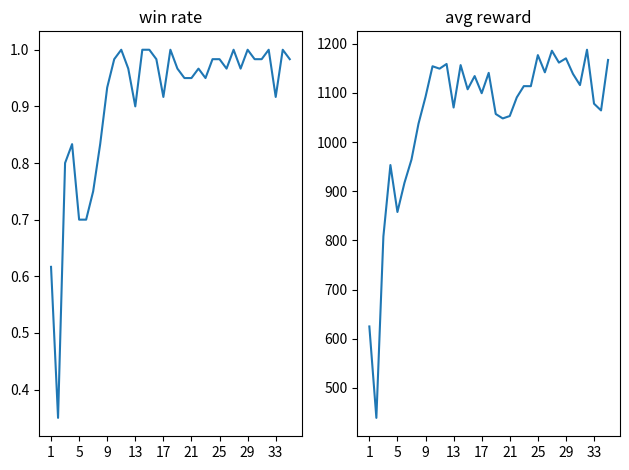

Generate this figure with matplotlib:

import matplotlib.pyplot as plt
# a1=[0.8, 1.0, 0.9, 1.0, 1.0, 1.0, 1.0, 1.0, 1.0, 1.0, 1.0, 1.0, 1.0, 1.0, 1.0, 1.0, 1.0, 1.0, 1.0, 1.0, 1.0, 1.0, 1.0, 1.0, 1.0, 1.0, 1.0, 1.0, 0.9, 1.0, 1.0, 1.0, 1.0, 1.0, 1.0]
# b1=[753.7789884209633, 925.0915190458297, 1017.647531580925, 1086.7420147418975, 1123.256018781662, 1041.7455269336701, 1097.4045179128648, 1136.8250316858291, 1118.8605303287507, 1083.1445333600045, 1014.5005234360694, 1060.5770311713218, 1087.9680228710174, 1092.8835349678993, 1106.0445426225663, 1135.6300336003303, 998.128023648262, 1016.0995489835739, 1144.3860303163528, 1156.1200475931169, 1065.0560331583024, 1168.1725295066833, 976.8625236749649, 1177.2245362401009, 1101.7485348701478, 1059.2290360569955, 1170.9620366692543, 1149.4080335497856, 1070.9550413250922, 1154.1805493474008, 1063.4450344324111, 1160.4650301337242, 1180.1125474810601, 1214.3355421543122, 1153.8780344486236]
# a2=[0.0, 0.3, 1.0, 1.0, 1.0, 1.0, 1.0, 1.0, 1.0, 1.0, 0.9, 1.0, 0.9, 0.6, 0.5, 0.8, 0.7, 0.3, 0.3, 0.3, 0.8, 0.4, 0.1, 0.6, 0.3, 0.5, 1.0, 0.4, 0.7, 0.1, 0.1, 0.0, 0.0, 0.2, 0.0]
# b2=[-14.605998580157756, 367.36048363149166, 1208.2310230135918, 1171.6095331907272, 1025.7050275564193, 1219.0840342760087, 1146.9585437357425, 1303.4555276453495, 1108.628533115983, 1071.5925189971924, 1000.8035135030747, 1039.6475168466568, 948.5845084428787, 699.2049956440926, 680.0379868268967, 799.6994983911515, 712.1920003533363, 696.1354920983315, 744.1814973592758, 554.0899926424026, 710.867988806963, 646.3194892406464, 491.4609903842211, 754.9254974067211, 588.5159841716289, 737.08598523736, 875.1120044052601, 649.1474831998348, 786.0704997748137, 515.5129862695933, 494.78348529934885, 59.36399078816176, 458.7689883351326, 521.8259894430637, 415.00647833943367]
# a3=[1.0, 0.0, 0.0, 0.3, 0.8, 1.0, 1.0, 1.0, 1.0, 1.0, 1.0, 1.0, 1.0, 1.0, 1.0, 1.0, 1.0, 1.0, 1.0, 1.0, 1.0, 1.0, 1.0, 1.0, 1.0, 1.0, 1.0, 1.0, 1.0, 1.0, 0.9, 1.0, 1.0, 1.0, 0.9]
# b3=[786.5919961094856, 108.31699122004211, 96.46298907920718, 284.50848791897295, 613.0579791501165, 961.9660202741622, 1072.1290291786195, 1080.3045445561409, 1131.1285499215126, 1170.2290286302566, 1185.926039993763, 1069.44103256464, 962.3015329599381, 913.0640151262284, 1036.6350287795067, 1052.8645390808583, 1127.388039535284, 1045.4130393624305, 1169.6040313243866, 1089.0440397024154, 1215.4405327439308, 1027.6255391597747, 1190.4625454902648, 1012.158035159111, 1104.6330429673194, 1103.6675370007754, 1079.3145471334458, 1024.0295285224915, 1201.6085495173932, 1148.208026689291, 1017.6460365533828, 1084.2860368907452, 1055.9925268888474, 1184.7225255668163, 1125.0465396046638]
# a4=[0.0, 1.0, 1.0, 1.0, 1.0, 1.0, 1.0, 1.0, 1.0, 1.0, 0.9, 1.0, 1.0, 1.0, 1.0, 1.0, 1.0, 1.0, 1.0, 1.0, 1.0, 1.0, 1.0, 1.0, 1.0, 1.0, 0.9, 1.0, 1.0, 1.0, 0.9, 1.0, 1.0, 1.0, 1.0]
# b4=[297.57298232018945, 924.5405401468277, 894.9355370342731, 1131.3130408883094, 1176.0290498673917, 1075.487040233612, 1193.923535335064, 1022.2345237493515, 1143.630040681362, 916.1650317549705, 877.6995427370072, 971.9835204958915, 963.1360509872436, 1101.0865426778794, 1000.461038273573, 878.2805191934109, 934.5835216224193, 1075.0225386977195, 1007.6585283517837, 1010.3040335655212, 1080.5190373718738, 996.1675228714943, 1063.461541867256, 1009.3280421018601, 977.2230343461036, 1042.1970191717148, 1001.8705298304558, 1079.6200329303742, 1003.0895261406898, 1046.2405224323272, 1040.304531621933, 1045.5085424661636, 1167.156032395363, 1033.4190314203502, 1053.4410227060318]
# a5=[1.0, 0.0, 0.0, 0.0, 0.0, 0.0, 0.0, 0.0, 0.0, 0.0, 0.0, 0.0, 0.0, 0.0, 0.0, 0.0, 0.0, 0.0, 0.0, 0.0, 0.0, 0.0, 0.0, 0.0, 0.0, 0.0, 0.0, 0.0, 0.0, 0.0, 0.0, 0.0, 0.0, 0.0, 0.0]
# b5=[1020.4160094499588, 487.739987321198, -15.438998734951019, -15.722498880326748, -16.107498870790003, -15.574498788267373, -15.150998734682798, -15.175498769432306, -15.210998657345773, -14.972498724609613, -14.795498833805322, -14.914498733729124, -15.16699874997139, -15.531498684734107, -15.569498744606971, -14.844498755782842, -15.304498669505119, -15.211998680233956, -15.590998697280884, -15.777998699247837, -15.773998671025037, -15.578998681902885, -15.982998836040498, -15.61949880644679, -15.728498736023903, -15.916998693346978, -15.473998702317477, -15.244998813420533, -15.655998805165291, -15.786998790502548, -15.412498733401298, -15.216998717188835, -15.46799884736538, -15.632998736947775, -15.913498710095883]
# a6=[0.0, 1.0, 1.0, 1.0, 1.0, 1.0, 1.0, 1.0, 1.0, 1.0, 0.9, 1.0, 1.0, 1.0, 0.4, 1.0, 0.7, 0.8, 0.7, 0.1, 0.3, 0.8, 0.1, 0.9, 0.0, 0.0, 0.0, 0.0, 0.2, 0.0, 0.0, 0.2, 0.1, 0.0, 0.1]
# b6=[332.32697902321814, 368.3879764795303, 550.8744822740555, 801.3565039366483, 1093.2120248258113, 1011.2785313904285, 1021.0980207681656, 1097.5105481147766, 1167.0130420923233, 956.4620358228683, 1066.68503510952, 1111.4580246210098, 1080.2865436553955, 1150.0185270309448, 1045.4840262174607, 1165.455044400692, 1055.63551684618, 1017.2065373182297, 1093.5660259246827, 1078.4260313987731, 1026.2710235834122, 1013.2695228695869, 1045.172023677826, 1026.4405245304108, 1076.2145302414895, 1016.5175345778465, 977.8405218243599, 980.1745178461075, 985.0265315771103, 910.7800215780735, 1000.7935203075409, 995.9145349919796, 1098.7975065648557, 1053.2685405135155, 968.0810382604599]
# a7=[0.0, 1.0, 1.0, 1.0, 1.0, 1.0, 1.0, 1.0, 1.0, 1.0, 0.9, 1.0, 1.0, 1.0, 0.4, 1.0, 0.7, 0.8, 0.7, 0.1, 0.3, 0.8, 0.1, 0.9, 0.0, 0.0, 0.0, 0.0, 0.2, 0.0, 0.0, 0.2, 0.1, 0.0, 0.1]
# b7=[-5.280501749366522, 1096.9525140747428, 1183.6465265139936, 1049.035531899333, 969.0010269135237, 1113.8820243522525, 1107.7110278129578, 1099.4535282194615, 1075.7395312428475, 1138.2225353121758, 932.7650283932686, 1104.0710364103318, 1128.613015317917, 918.7970192611217, 544.9914775311947, 1021.7350095152855, 720.3094853281975, 723.1089792966843, 660.6804806113244, 159.7729839116335, 431.51647620797155, 745.5974852383137, 225.7989875718951, 869.0709978938103, 30.022995948791504, 17.23499758914113, 15.906995704770088, 22.0484959281981, 306.9449742898345, 183.94948623403906, 127.34748336672783, 336.90697103738785, 247.96348150968552, 193.38948773145677, 172.8204854749143]
# a8=[0.0, 0.0, 0.0, 0.0, 0.0, 0.0, 0.0, 0.0, 0.0, 0.0, 0.0, 0.0, 0.0, 0.0, 0.0, 0.0, 0.0, 0.0, 0.0, 0.0, 0.0, 0.0, 0.0, 0.0, 0.0, 0.0, 0.0, 0.0, 0.0, 0.0, 0.0, 0.0, 0.0, 0.0, 0.0]
# b8=[77.56799136549235, -19.655999112129212, -18.865999095886945, -18.77549897134304, -17.735498917102813, -17.196998861432075, 5.809997414797545, 29.610495541989803, 162.63748265206814, 37.58299497589469, 98.8439886868, 121.06348699778319, 143.52248666286468, 95.87898659929633, 234.20248810499908, 125.99698709100485, 29.035995122790336, 201.06548318527638, 99.67148866951466, 76.72749223448336, 38.61049651578069, 51.78499386869371, 162.18598559498787, 77.80199104435742, 69.7519921108149, 54.97449299171567, -10.952499236539007, 96.8094892449677, 23.22149744667113, 78.88699276074767, -6.004999811574817, 243.69198464751244, 3.3384999953210355, 83.18999123871326, -1.4534998960793017]
# a9=[0.0, 0.2, 0.7, 0.3, 0.4, 0.4, 0.8, 0.2, 0.1, 0.8, 0.7, 0.7, 0.1, 1.0, 0.8, 1.0, 1.0, 0.9, 0.9, 1.0, 1.0, 0.9, 1.0, 1.0, 1.0, 1.0, 1.0, 1.0, 1.0, 1.0, 1.0, 1.0, 1.0, 1.0, 0.9]
# b9=[80.43999181464315, 422.6189818561077, 757.4544968634843, 478.95348016917706, 501.3159835875034, 476.1584794521332, 672.0039788007737, 467.11047515869143, 185.6354819253087, 473.80899649262426, 448.5039773404598, 591.0484889328479, 301.90697700083257, 709.5710051894188, 770.3370123386383, 843.1685017585754, 588.3114959478378, 517.3309890136122, 526.2859930872917, 809.700016438961, 719.1805031418801, 643.9490044593811, 922.9225220799447, 1049.4590287804604, 1023.9825365304947, 1105.017515873909, 1014.9245141863823, 984.0495169758797, 1192.7700325727462, 1155.601043319702, 939.2685377001762, 989.1490310668945, 1027.270525819063, 1058.5975245594977, 1012.114524590969]
# a10=[0.0, 0.0, 0.0, 0.0, 0.1, 0.7, 0.8, 0.7, 1.0, 1.0, 1.0, 1.0, 1.0, 1.0, 1.0, 0.3, 1.0, 1.0, 0.6, 1.0, 0.2, 0.8, 0.1, 0.9, 1.0, 0.0, 1.0, 0.2, 0.8, 0.1, 1.0, 1.0, 0.0, 0.9, 0.5]
# b10=[6.830494944751263, 3.8599997736513614, 18.97599551677704, -2.729500675946474, 145.71448286026717, 564.2774779677391, 538.0439845085144, 557.2959849596024, 1023.4940207481384, 1086.2620141506195, 1125.8890155553818, 1219.496029162407, 1186.8845447540284, 1053.9470360517503, 1006.3030258059501, 407.934983921051, 915.8790022730827, 973.2890186071396, 659.7794997572898, 952.4940246343613, 438.09197623729705, 842.4545311093331, 304.8999848783016, 872.6535188078881, 867.5205104649067, 16.61849228441715, 935.4375187277794, 402.68298224806784, 709.4399971485138, 197.15998222827912, 1043.438532590866, 938.2170226812362, 25.666494784876704, 676.3915032505989, 513.4864870071411]
# a11=[0.3, 1.0, 1.0, 0.9, 1.0, 1.0, 0.9, 1.0, 1.0, 1.0, 1.0, 1.0, 1.0, 1.0, 1.0, 1.0, 1.0, 1.0, 1.0, 1.0, 1.0, 1.0, 1.0, 1.0, 1.0, 1.0, 1.0, 1.0, 1.0, 1.0, 1.0, 1.0, 1.0, 1.0, 1.0]
# b11=[338.7234872788191, 1019.4835224047304, 1003.2535366058349, 911.6890343382954, 1099.5620227992536, 1077.5800451874734, 1098.6545203089713, 1046.0625229597092, 1283.4185294389724, 1171.1530462026597, 1173.5960325956344, 1070.045519709587, 1204.7980417251588, 1181.601538002491, 1133.1290374517441, 1203.8005350470544, 1205.3440456151961, 1121.186028969288, 1245.3790158867837, 1088.4710239768028, 1153.3595326304435, 1118.818525660038, 1297.4395429730416, 1150.6475333571434, 1198.0450352191924, 1029.8790376901627, 1093.2865483522414, 1124.1275405168533, 1148.3405266880989, 1203.926539826393, 1147.0165351867677, 1193.1225337386131, 1245.6320399284364, 1223.0530284047127, 1347.9090487480164]
a1=[1.0, 1.0, 0.9, 1.0, 1.0, 1.0, 1.0, 1.0, 1.0, 0.9, 1.0, 1.0, 1.0, 1.0, 1.0, 0.9, 0.5, 1.0, 1.0, 1.0, 1.0, 1.0, 1.0, 0.9, 1.0, 1.0, 1.0, 1.0, 1.0, 1.0, 1.0, 1.0, 1.0, 1.0, 1.0]
b1=[1022.3695219755173, 1118.445521736145, 641.5934922754765, 1161.7245307445526, 1207.6645305812358, 1155.9620214700699, 1276.2705161809922, 1161.6000170230866, 1086.4280059099196, 978.5454906761646, 1187.3010067105292, 1264.6029986739159, 1292.555999624729, 1159.1074885785579, 956.913474714756, 891.7369765818119, 555.2529772162437, 1226.9874892055989, 976.5299866080284, 888.9469947904348, 1247.946483284235, 1130.509987822175, 1092.0134799852967, 919.9629854500294, 1310.6355140686035, 1381.0655217051506, 1388.1580201983452, 1292.2720026016236, 1332.233011507988, 1196.3940048217773, 1094.8794890999793, 1245.0904965996742, 1205.3689899623394, 1165.4500075519086, 1247.9075038313865]
a2=[0.0, 0.1, 1.0, 1.0, 1.0, 1.0, 1.0, 1.0, 1.0, 1.0, 1.0, 1.0, 0.9, 1.0, 1.0, 1.0, 1.0, 1.0, 1.0, 1.0, 1.0, 1.0, 1.0, 1.0, 1.0, 1.0, 1.0, 0.9, 1.0, 1.0, 0.9, 1.0, 1.0, 1.0, 1.0]
b2=[1.5714980628341437, 333.20948275849224, 1072.3130290299655, 1099.4970238685607, 1063.6455146312715, 1054.9295422434807, 1069.3980323314668, 1070.6580268144608, 1083.7950386047364, 1127.1030257463456, 1065.8030289411545, 1165.318536055088, 1058.0345158994198, 1101.5975204348565, 1065.9655299067497, 1079.9825317144393, 1078.1315235376358, 980.0340307235717, 1107.0815450191499, 1059.8580259799958, 1009.8845354795455, 1063.257023668289, 1176.6635237336159, 1086.744534635544, 1035.8690345525742, 994.4610179543495, 1087.7555157601832, 1051.0045038849116, 1020.4445220589638, 975.9340301275254, 1061.631033179164, 1185.9925408899785, 1114.272033214569, 1056.4865268945694, 1161.1715267658233]
a4=[0.3, 0.0, 0.9, 0.0, 0.0, 0.1, 0.0, 1.0, 1.0, 1.0, 1.0, 0.8, 0.5, 1.0, 1.0, 1.0, 1.0, 1.0, 0.9, 0.7, 0.7, 0.8, 1.0, 1.0, 1.0, 0.9, 1.0, 1.0, 1.0, 1.0, 1.0, 1.0, 0.6, 1.0, 1.0]
b4=[514.6374771043659, 13.420496514439582, 880.1580115288496, 275.4954825095832, 288.57397796362636, 546.5634839743376, 382.9909843236208, 1243.6229905374348, 1211.6204926148057, 1233.652006368339, 1126.981498619914, 942.2764878317714, 698.1149734035134, 1196.9195010095834, 1127.5669920861721, 1163.235478913784, 1220.964989516139, 1178.8179877907037, 1000.2759780943394, 923.457960036397, 758.3359791517257, 956.1779817640781, 1269.637494814396, 1268.161000162363, 1134.8149800240994, 935.3679719537497, 1264.9399753808975, 1278.2649870157243, 1010.6024819135666, 1065.20248208642, 1078.097473615408, 1099.433970938623, 623.6254758879543, 913.1104807972908, 1283.2679862260818]
a5=[0.8, 0.1, 0.1, 1.0, 0.2, 0.1, 0.5, 0.0, 0.7, 1.0, 1.0, 1.0, 1.0, 1.0, 1.0, 1.0, 1.0, 1.0, 0.9, 1.0, 1.0, 1.0, 0.7, 1.0, 0.9, 1.0, 1.0, 1.0, 1.0, 0.9, 1.0, 1.0, 0.9, 1.0, 0.9]
b5=[713.1624830961227, 192.76998534351588, 186.53598375320433, 956.7175094127655, 369.19697692990303, 480.68248176574707, 687.9444760680199, 403.918985272944, 731.414484679699, 924.6294988274574, 1013.6735203027725, 1035.6925209522246, 920.65049623847, 921.0325137078762, 917.2720216870308, 971.9275109052658, 1050.8024994015693, 1082.4710280776023, 996.4805274963379, 1046.38302205801, 1122.0185027360917, 1117.0000146865846, 941.803005373478, 1028.148510813713, 1113.9130212306977, 1086.19852206707, 986.4290103793144, 966.0574977636337, 1054.4784951210022, 997.8179836034775, 882.6029948651791, 972.9149923682213, 1004.4130021870136, 813.8029822409153, 846.9919818818569]
a6=[1.0, 0.0, 0.9, 1.0, 1.0, 1.0, 1.0, 1.0, 0.9, 1.0, 1.0, 1.0, 1.0, 1.0, 1.0, 1.0, 1.0, 1.0, 1.0, 1.0, 1.0, 1.0, 1.0, 1.0, 1.0, 0.9, 1.0, 1.0, 1.0, 1.0, 1.0, 1.0, 1.0, 1.0, 1.0]
b6=[897.4115061759949, 14.765498632192612, 919.2854836225509, 1219.0760171175002, 1045.3175293087959, 1328.147026991844, 1305.3470185756682, 1181.9875208616256, 1203.5035256028175, 1302.654525578022, 1202.1995210409164, 1240.6640303969384, 1227.7885204136371, 1238.7815370202065, 1339.0440346837045, 1341.92701921463, 1420.837522777915, 1159.4350082337855, 1117.8255007266998, 1145.3680147528648, 1116.5035173177719, 1041.3789938390255, 1099.0335031151772, 1249.4645181536675, 1310.1740017175675, 1200.254513067007, 1222.199506241083, 1287.7480106711387, 1470.5650310635567, 1418.968520528078, 1379.9220402359963, 1329.9135133743287, 1277.4795166373253, 1196.3100325107575, 1238.038538002968]
a3=[0.6, 0.9, 1.0, 1.0, 1.0, 1.0, 1.0, 1.0, 1.0, 1.0, 1.0, 1.0, 1.0, 1.0, 1.0, 1.0, 1.0, 1.0, 1.0, 1.0, 1.0, 1.0, 1.0, 1.0, 1.0, 1.0, 1.0, 0.9, 1.0, 1.0, 1.0, 1.0, 1.0, 1.0, 1.0]
b3=[600.9979791522026, 962.3310038685798, 1147.7325300902128, 1006.6495243161917, 1171.9650194376707, 935.4955266490579, 1063.4685447961092, 1161.4840327054262, 1233.9525356173515, 1357.807005649805, 1298.8390191584826, 1303.7210046947002, 1223.9605202555656, 1321.0500226080417, 1236.5510273069144, 1355.8600135684014, 1269.571524399519, 1215.9730301052332, 1143.9735210359097, 1223.7705312550067, 1062.5225202918052, 1236.4005155801774, 1102.7455288887024, 1128.7750318408011, 1154.8190415859222, 1253.1020172595977, 1164.2375211358071, 1093.7055121302606, 1132.603525108099, 1177.211022937298, 1197.552018415928, 1292.463529574871, 1242.5110306739807, 1240.342543900013, 1223.8050447940827]
a7=[0.0, 0.6, 0.8, 1.0, 0.4, 0.5, 0.8, 0.9, 0.3, 0.7, 0.8, 0.5, 0.9, 0.0, 0.0, 0.4, 0.0, 0.0, 0.3, 0.2, 1.0, 1.0, 0.5, 0.0, 0.0, 0.4, 0.0, 0.3, 0.2, 0.1, 0.6, 0.1, 0.8, 0.9, 0.5]
b7=[-11.905499207228422, 764.7044725656509, 860.0259864211082, 1018.107993221283, 671.4514843702316, 630.9654879689217, 763.4354807853699, 847.4429989337921, 609.1564797222615, 779.6544812619686, 884.296989941597, 598.244973115623, 811.6419807374477, 55.185493904724716, 316.58097979277375, 572.4519792556763, 298.0979735210538, 286.03547911643983, 372.5909800231457, 426.0009818315506, 1020.621988093853, 1005.7364887595177, 493.16697733402253, 161.54298304617404, 401.363976675272, 612.3084754228591, 182.63348909914492, 389.2229807347059, 487.7324703335762, 314.92098208516836, 453.70896831154823, 315.38198174238204, 746.1079785823822, 729.4464759230614, 561.2104837238788]
a8=[0.9, 0.0, 0.0, 0.8, 1.0, 0.9, 0.9, 1.0, 1.0, 1.0, 0.9, 1.0, 0.9, 0.8, 0.1, 0.0, 0.0, 0.0, 0.8, 0.5, 0.0, 1.0, 0.7, 0.1, 0.7, 0.1, 0.0, 0.1, 0.3, 1.0, 1.0, 1.0, 0.9, 1.0, 1.0]
b8=[869.0320045411587, -14.520998660475016, 4.728994826972484, 981.072002518177, 1148.2195177078247, 981.6104913949966, 935.5635128736496, 801.6500028967857, 893.7800050616264, 1171.8760208249091, 1086.0634999275208, 1015.7965059280396, 755.225987136364, 816.7214825749397, 239.0694873072207, 245.08948157727718, 135.60198370069264, 216.009982907027, 935.5284842729568, 690.3554820358753, 377.4524783998728, 1097.307510304451, 718.8334768772125, 494.3129827260971, 886.0749806284905, 662.1089731752872, 603.2769746512174, 471.35697448551656, 617.9039814293385, 863.4359759598971, 1119.0989899814128, 859.8589781701564, 895.8784883260727, 992.3844856321812, 938.0174723386765]
a9=[0.8, 0.4, 0.9, 0.0, 1.0, 1.0, 1.0, 1.0, 1.0, 1.0, 1.0, 1.0, 0.9, 1.0, 1.0, 1.0, 1.0, 1.0, 1.0, 1.0, 1.0, 1.0, 1.0, 1.0, 1.0, 1.0, 1.0, 1.0, 1.0, 1.0, 1.0, 1.0, 1.0, 1.0, 1.0]
b9=[743.8984960615635, 469.02699106931686, 683.4444941848517, 257.35647896677256, 962.891013276577, 1135.9720252275467, 1017.2685278058052, 1083.3485449552536, 948.7765398234129, 1052.670026397705, 1164.7965297460555, 1089.624024629593, 961.2510328114033, 977.9925310015678, 1163.8880284428596, 1042.3670245528222, 1190.9610248327256, 1053.7900312840939, 1084.187537264824, 1093.3190232396125, 1176.8835238695144, 1161.2220319509506, 1113.6535328626633, 1068.4215322732925, 1118.2030327916145, 1098.6960536241531, 1132.1965307474136, 1238.3605240345, 1163.128528445959, 1085.7830211043358, 1247.5580412745476, 1172.2350227236748, 1171.8475070893764, 1158.9425260066987, 1124.4265308380127]


#
# all_lists_a = [a1, a2, a3, a4, a5, a6, a7, a8, a9, a10, a11]
# all_lists_b = [b1, b2, b3, b4, b5, b6, b7, b8, b9, b10, b11]
all_lists_a = [a1, a2, a3, a4, a5, a6]
all_lists_b = [b1, b2, b3, b4, b5, b6]
result_a = [sum(x) for x in zip(*all_lists_a)]
result_b = [sum(x) for x in zip(*all_lists_b)]
result_average_a = [x / len(all_lists_a) for x in result_a]
result_average_b = [x / len(all_lists_b) for x in result_b]







plt.subplot(1, 2, 1)  # 1行2列，当前为第1个子图
plt.plot(range(1,len(result_average_a)+1), result_average_a)
plt.title('win rate')  # 设置第一个子图的标题
plt.xticks(range(1, len(result_average_b), 4))

# 第二个子图
plt.subplot(1, 2, 2)  # 1行2列，当前为第2个子图
plt.plot(range(1,len(result_average_b)+1), result_average_b)
plt.title('avg reward')  # 设置第二个子图的标题
plt.xticks(range(1, len(result_average_b),4))

# 调整子图之间的间距
plt.tight_layout()

# 显示图形
plt.show()